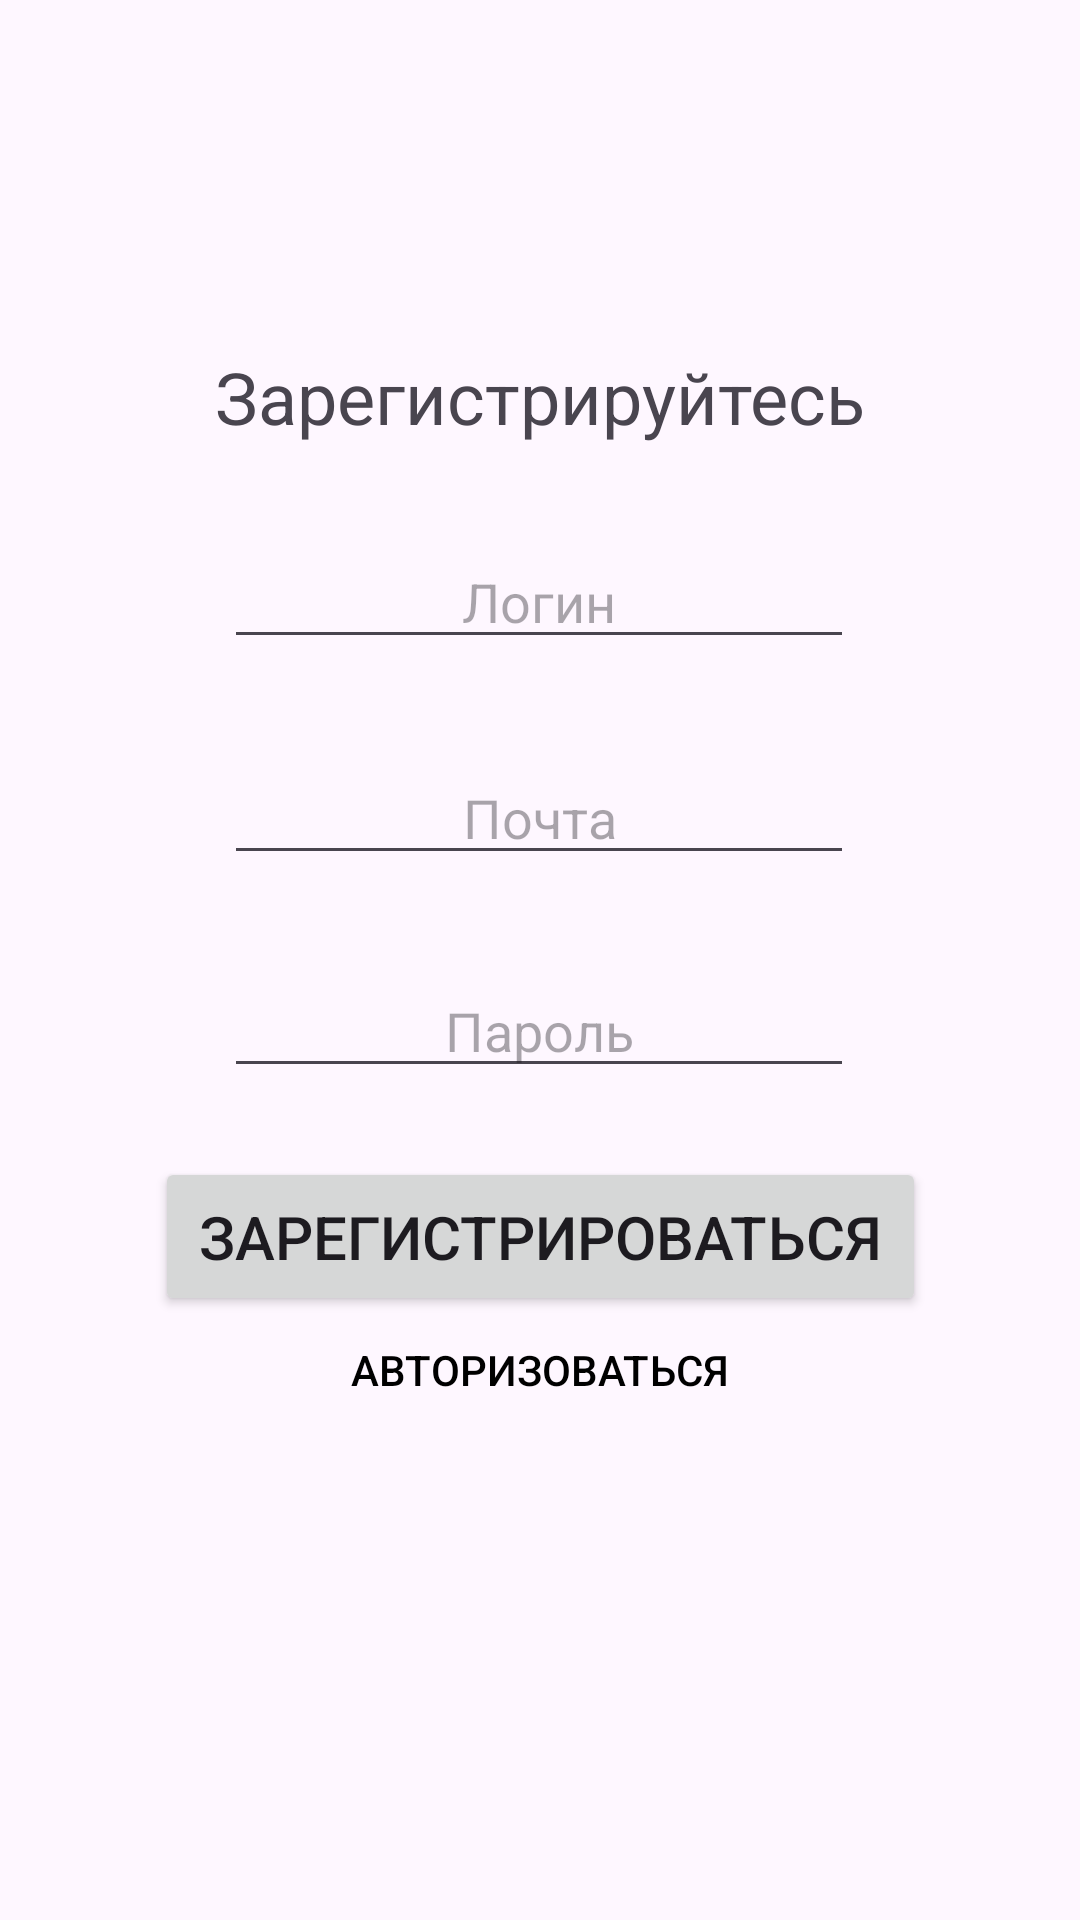

Layout XML and referenced resources for this Android screen:
<!-- AndroidManifest.xml: application theme Theme.SharagaProject -->
<!-- res/layout/activity_main.xml -->
<?xml version="1.0" encoding="utf-8"?>
<androidx.constraintlayout.widget.ConstraintLayout xmlns:android="http://schemas.android.com/apk/res/android"
    xmlns:app="http://schemas.android.com/apk/res-auto"
    xmlns:tools="http://schemas.android.com/tools"
    android:id="@+id/main"
    android:layout_width="match_parent"
    android:layout_height="match_parent"
    android:background="#00FFFFFF"
    android:backgroundTint="#00FFFFFF"
    android:visibility="visible"
    tools:context=".MainActivity">

    <TextView
        android:id="@+id/textView2"
        android:layout_width="wrap_content"
        android:layout_height="wrap_content"
        android:text="Зарегистрируйтесь"
        android:textSize="24sp"
        app:layout_constraintBottom_toBottomOf="parent"
        app:layout_constraintEnd_toEndOf="parent"
        app:layout_constraintStart_toStartOf="parent"
        app:layout_constraintTop_toTopOf="parent"
        app:layout_constraintVertical_bias="0.191" />

    <EditText
        android:id="@+id/user_login"
        android:layout_width="wrap_content"
        android:layout_height="wrap_content"
        android:ems="10"
        android:hint="Логин"
        android:inputType="text"
        android:textAlignment="center"
        app:layout_constraintBottom_toBottomOf="parent"
        app:layout_constraintEnd_toEndOf="parent"
        app:layout_constraintHorizontal_bias="0.497"
        app:layout_constraintStart_toStartOf="parent"
        app:layout_constraintTop_toTopOf="parent"
        app:layout_constraintVertical_bias="0.298" />

    <EditText
        android:id="@+id/user_mail"
        android:layout_width="wrap_content"
        android:layout_height="wrap_content"
        android:ems="10"
        android:hint="Почта"
        android:inputType="text"
        android:textAlignment="center"
        app:layout_constraintBottom_toBottomOf="parent"
        app:layout_constraintEnd_toEndOf="parent"
        app:layout_constraintHorizontal_bias="0.497"
        app:layout_constraintStart_toStartOf="parent"
        app:layout_constraintTop_toTopOf="parent"
        app:layout_constraintVertical_bias="0.418" />

    <EditText
        android:id="@+id/user_pass"
        android:layout_width="wrap_content"
        android:layout_height="wrap_content"
        android:ems="10"
        android:hint="Пароль"
        android:inputType="text"
        android:textAlignment="center"
        app:layout_constraintBottom_toBottomOf="parent"
        app:layout_constraintEnd_toEndOf="parent"
        app:layout_constraintHorizontal_bias="0.497"
        app:layout_constraintStart_toStartOf="parent"
        app:layout_constraintTop_toTopOf="parent"
        app:layout_constraintVertical_bias="0.537" />

    <Button
        android:id="@+id/button"
        android:layout_width="257dp"
        android:layout_height="53dp"
        android:text="Зарегистрироваться"
        android:textSize="20sp"
        app:layout_constraintBottom_toBottomOf="parent"
        app:layout_constraintEnd_toEndOf="parent"
        app:layout_constraintStart_toStartOf="parent"
        app:layout_constraintTop_toTopOf="parent"
        app:layout_constraintVertical_bias="0.657" />

    <Button
        android:id="@+id/link_to_login"
        android:layout_width="176dp"
        android:layout_height="36dp"
        android:background="#00FFFFFF"
        android:backgroundTint="#00FFFFFF"
        android:text="Авторизоваться"
        android:textColor="#000000"
        android:textColorLink="#00C6C6C6"
        app:iconTint="#00FFFFFF"
        app:layout_constraintBottom_toBottomOf="parent"
        app:layout_constraintEnd_toEndOf="parent"
        app:layout_constraintHorizontal_bias="0.498"
        app:layout_constraintStart_toStartOf="parent"
        app:layout_constraintTop_toBottomOf="@+id/button"
        app:layout_constraintVertical_bias="0.0"
        app:rippleColor="#00FFFFFF"
        app:strokeColor="#00FFFFFF" />

</androidx.constraintlayout.widget.ConstraintLayout>
<!-- resources referenced by this layout -->
<resources>
  <style name="Theme.SharagaProject" parent="Base.Theme.SharagaProject" />
  <style name="Base.Theme.SharagaProject" parent="Theme.Material3.DayNight.NoActionBar">
          
          <item name="colorPrimary">#6750A4</item>
          <item name="colorOnPrimary">#FFFFFF</item>
          <item name="colorSurface">#FFFBFE</item>
          <item name="colorOnSurface">#1C1B1F</item>
      </style>
</resources>
